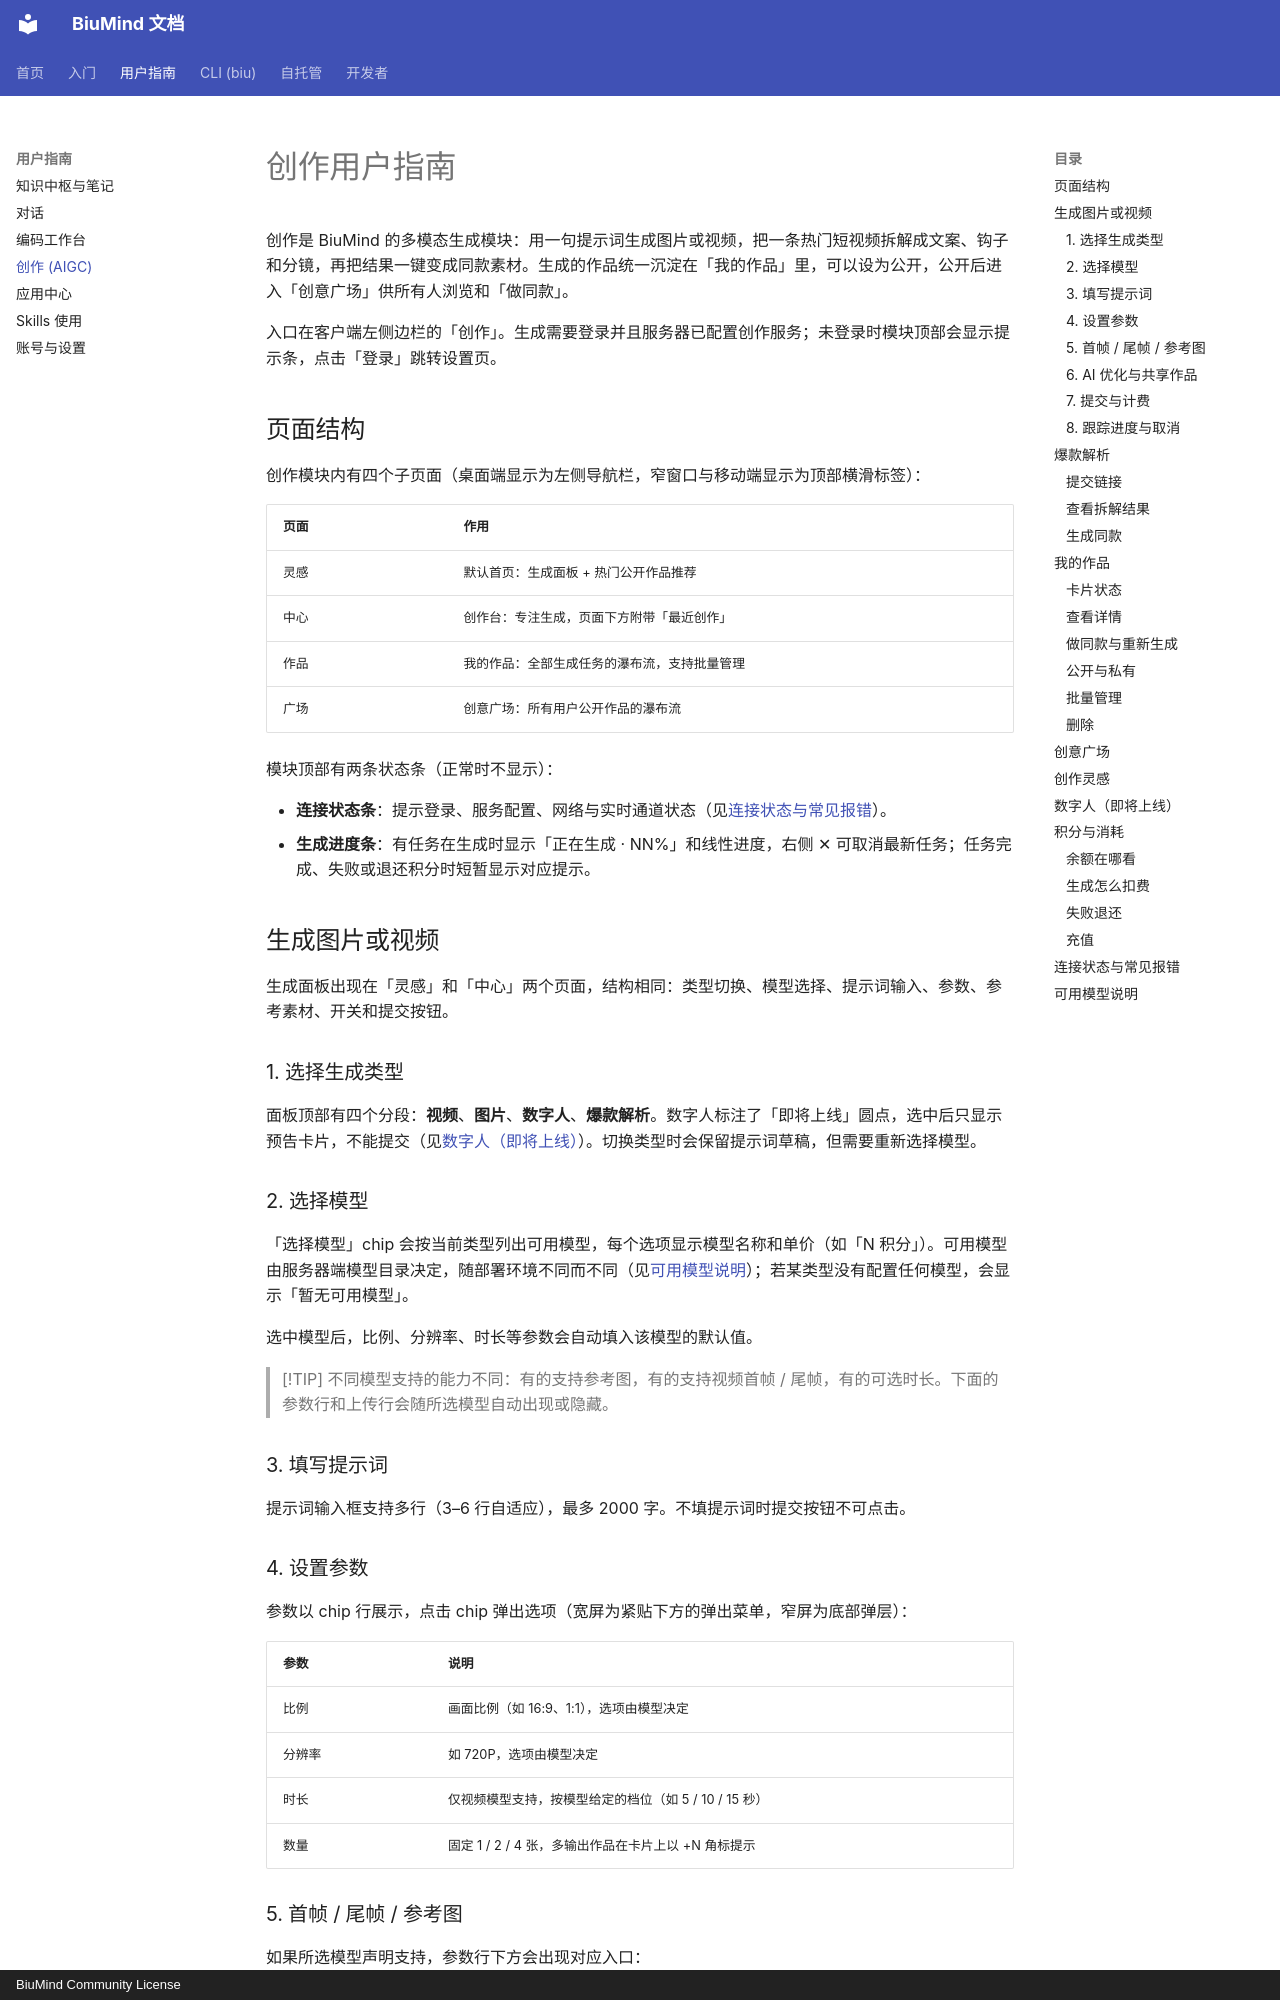

repository: biumind/biumind · page: guide/creation/index.html · generator: mkdocs · copyright: BiuMind Community License

# 创作用户指南

创作是 BiuMind 的多模态生成模块：用一句提示词生成图片或视频，把一条热门短视频拆解成文案、钩子和分镜，再把结果一键变成同款素材。生成的作品统一沉淀在「我的作品」里，可以设为公开，公开后进入「创意广场」供所有人浏览和「做同款」。

入口在客户端左侧边栏的「创作」。生成需要登录并且服务器已配置创作服务；未登录时模块顶部会显示提示条，点击「登录」跳转设置页。

## 页面结构

创作模块内有四个子页面（桌面端显示为左侧导航栏，窄窗口与移动端显示为顶部横滑标签）：

| 页面 | 作用 |
|---|---|
| 灵感 | 默认首页：生成面板 + 热门公开作品推荐 |
| 中心 | 创作台：专注生成，页面下方附带「最近创作」 |
| 作品 | 我的作品：全部生成任务的瀑布流，支持批量管理 |
| 广场 | 创意广场：所有用户公开作品的瀑布流 |

模块顶部有两条状态条（正常时不显示）：

- **连接状态条**：提示登录、服务配置、网络与实时通道状态（见[连接状态与常见报错](#连接状态与常见报错)）。
- **生成进度条**：有任务在生成时显示「正在生成 · NN%」和线性进度，右侧 ✕ 可取消最新任务；任务完成、失败或退还积分时短暂显示对应提示。

## 生成图片或视频

生成面板出现在「灵感」和「中心」两个页面，结构相同：类型切换、模型选择、提示词输入、参数、参考素材、开关和提交按钮。

### 1. 选择生成类型

面板顶部有四个分段：**视频**、**图片**、**数字人**、**爆款解析**。数字人标注了「即将上线」圆点，选中后只显示预告卡片，不能提交（见[数字人（即将上线）](#数字人即将上线)）。切换类型时会保留提示词草稿，但需要重新选择模型。

### 2. 选择模型

「选择模型」chip 会按当前类型列出可用模型，每个选项显示模型名称和单价（如「N 积分」）。可用模型由服务器端模型目录决定，随部署环境不同而不同（见[可用模型说明](#可用模型说明)）；若某类型没有配置任何模型，会显示「暂无可用模型」。

选中模型后，比例、分辨率、时长等参数会自动填入该模型的默认值。

> [!TIP]
> 不同模型支持的能力不同：有的支持参考图，有的支持视频首帧 / 尾帧，有的可选时长。下面的参数行和上传行会随所选模型自动出现或隐藏。

### 3. 填写提示词

提示词输入框支持多行（3–6 行自适应），最多 2000 字。不填提示词时提交按钮不可点击。

### 4. 设置参数

参数以 chip 行展示，点击 chip 弹出选项（宽屏为紧贴下方的弹出菜单，窄屏为底部弹层）：

| 参数 | 说明 |
|---|---|
| 比例 | 画面比例（如 16:9、1:1），选项由模型决定 |
| 分辨率 | 如 720P，选项由模型决定 |
| 时长 | 仅视频模型支持，按模型给定的档位（如 5 / 10 / 15 秒） |
| 数量 | 固定 1 / 2 / 4 张，多输出作品在卡片上以 +N 角标提示 |
